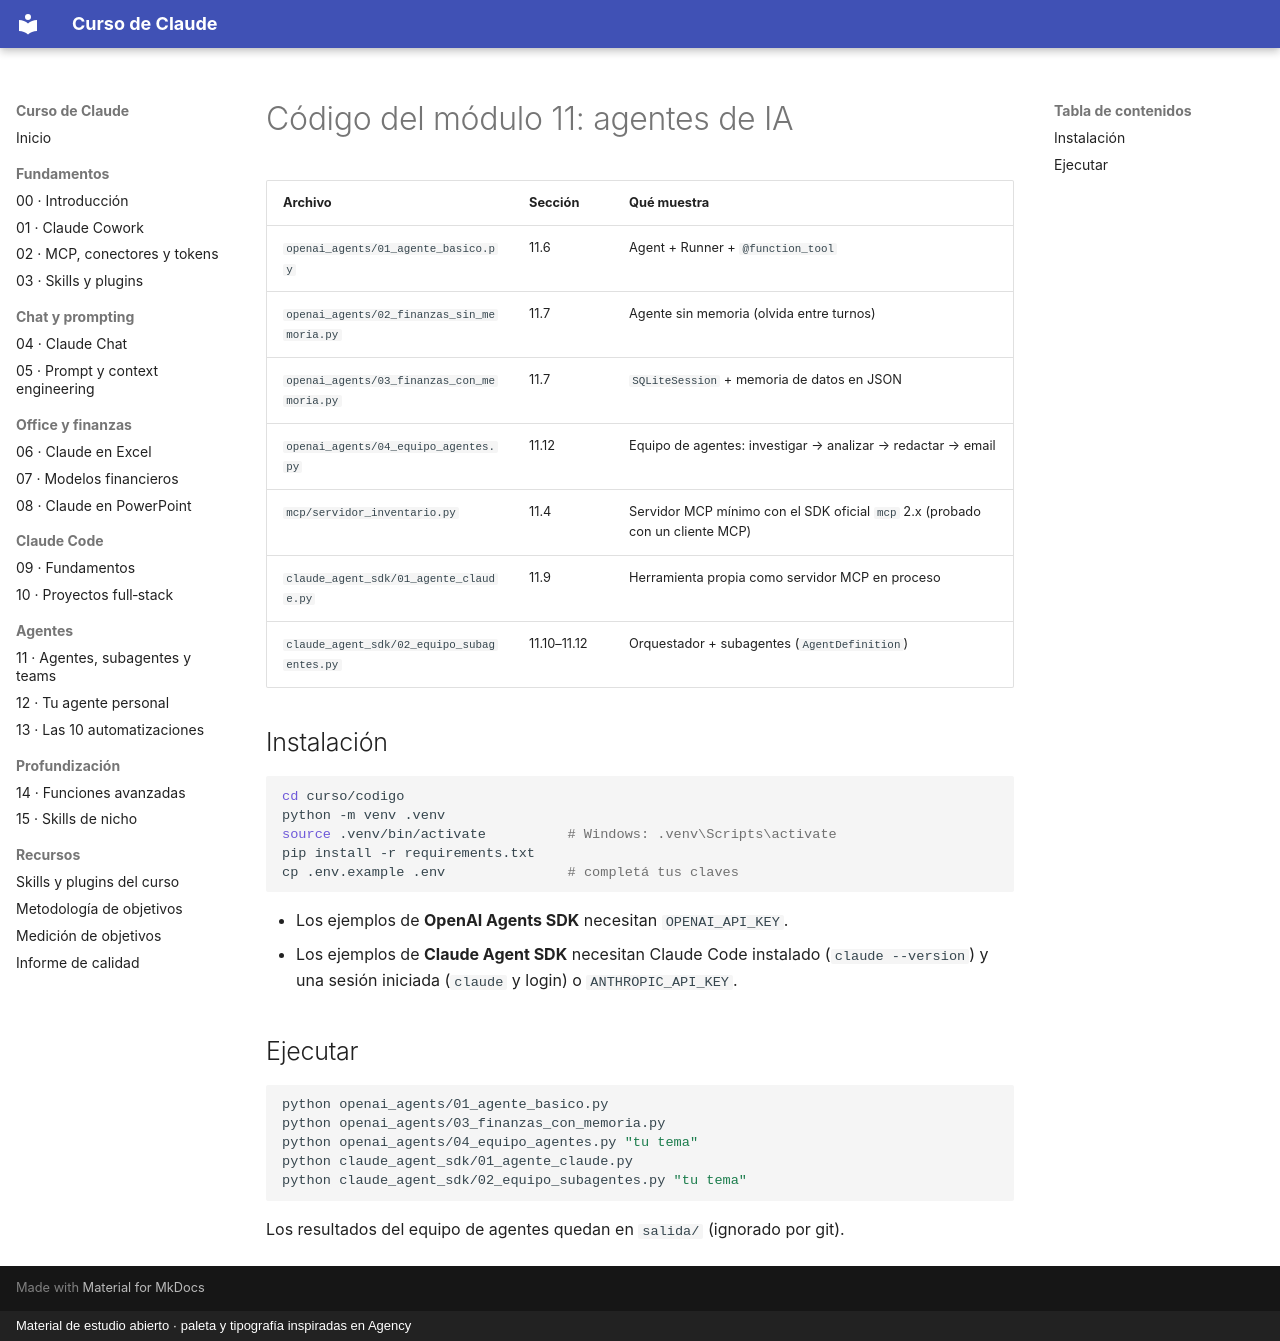

repository: FerInvernizzi/claude-course · page: codigo/index.html · generator: mkdocs · copyright: Material de estudio abierto · paleta y tipografía inspiradas en Agency

# Código del módulo 11: agentes de IA

| Archivo | Sección | Qué muestra |
|---------|---------|-------------|
| `openai_agents/01_agente_basico.py` | 11.6 | Agent + Runner + `@function_tool` |
| `openai_agents/02_finanzas_sin_memoria.py` | 11.7 | Agente sin memoria (olvida entre turnos) |
| `openai_agents/03_finanzas_con_memoria.py` | 11.7 | `SQLiteSession` + memoria de datos en JSON |
| `openai_agents/04_equipo_agentes.py` | 11.12 | Equipo de agentes: investigar → analizar → redactar → email |
| `mcp/servidor_inventario.py` | 11.4 | Servidor MCP mínimo con el SDK oficial `mcp` 2.x (probado con un cliente MCP) |
| `claude_agent_sdk/01_agente_claude.py` | 11.9 | Herramienta propia como servidor MCP en proceso |
| `claude_agent_sdk/02_equipo_subagentes.py` | 11.10–11.12 | Orquestador + subagentes (`AgentDefinition`) |

## Instalación

```bash
cd curso/codigo
python -m venv .venv
source .venv/bin/activate          # Windows: .venv\Scripts\activate
pip install -r requirements.txt
cp .env.example .env               # completá tus claves
```

- Los ejemplos de **OpenAI Agents SDK** necesitan `OPENAI_API_KEY`.
- Los ejemplos de **Claude Agent SDK** necesitan Claude Code instalado (`claude --version`) y una sesión iniciada (`claude` y login) o `ANTHROPIC_API_KEY`.

## Ejecutar

```bash
python openai_agents/01_agente_basico.py
python openai_agents/03_finanzas_con_memoria.py
python openai_agents/04_equipo_agentes.py "tu tema"
python claude_agent_sdk/01_agente_claude.py
python claude_agent_sdk/02_equipo_subagentes.py "tu tema"
```

Los resultados del equipo de agentes quedan en `salida/` (ignorado por git).
